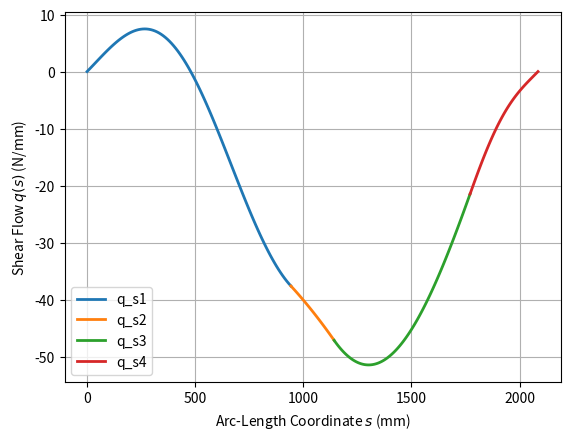

The script that saved this image:
import numpy as np
import matplotlib.pyplot as plt

# Define Variables

a = -0.00033617
B = -0.000064432
R = 200
u_c = -102.76
v_c = 95.93

s1 = np.linspace(0, (3/2)*np.pi*R, 100)
s2 = np.linspace(0, R, 100)
s3 = np.linspace(0, np.pi*R, 100)
s4 = np.linspace(0, (np.pi/2)*R, 100)

def f12(s): 
    return -u_c*s - (R**2)*np.sin(s/R)
def f23(s): 
    return f12(s1[-1]) - u_c*s
def f34(s): 
    return f23(s2[-1]) - u_c*s + 4*(R**2)*np.cos(s/(2*R))-4*R**2
def f45(s): 
    return f34(s3[-1]) - 3*R*s/2 - u_c*s - (R**2)/4*np.sin(2*s/R)
def g12(s): 
    return -v_c*s + (R**2)*(np.cos(s/R) - 1)
def g23(s): 
    return g12(s1[-1]) + R*s - v_c*s + (s**2)/2
def g34(s): 
    return g23(s2[-1]) -v_c*s + 4*(R**2)*np.sin(s/(2*R))
def g45(s): 
    return g34(s3[-1]) -v_c*s - (R**2)/4*(np.cos(2*s/R) - 1)

q12 = a*f12(s1) + B*g12(s1)
q23 = a*f23(s2) + B*g23(s2)
q34 = a*f34(s3) + B*g34(s3)
q45 = a*f45(s4) + B*g45(s4)

max = np.max(q12)
min = np.min(q34)
print(max, min)

plt.figure()
plt.plot(s1, q12, label="q_s1", linewidth=2)
plt.plot(s1[-1] + s2, q23, label="q_s2", linewidth=2)
plt.plot(s1[-1] + s2[-1] + s3, q34, label="q_s3", linewidth=2)
plt.plot(s1[-1] + s2[-1] + s3[-1] + s4, q45, label="q_s4", linewidth=2)

plt.ylabel("Shear Flow $q(s)$ (N/mm)"); plt.xlabel("Arc-Length Coordinate $s$ (mm)")
plt.grid(); plt.legend(loc="lower left")

plt.show()

# print(q_s1)
